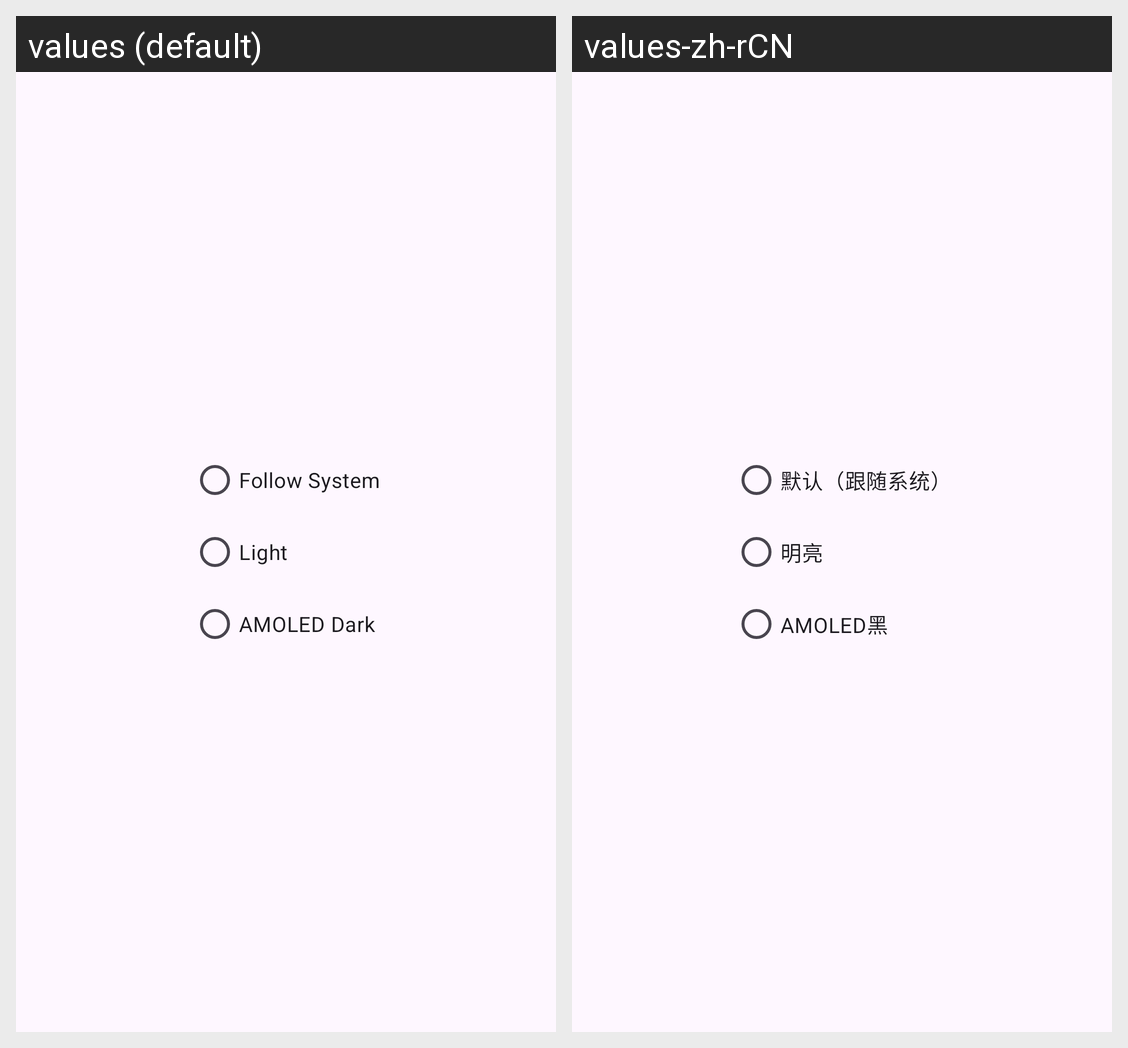

The Android screen above is rendered under two locales of the same app. Produce the string resources it draws, with the default and per-locale values.
Android screen res/layout/theme.xml rendered under 2 locales, left to right: values (default), values-zh-rCN. Device: Nexus 5 (rendered at 1080×1920; each locale shown at half size, 540×960, under a caption strip naming it); theme AppTheme.md3.Light.
Strings drawn on this screen, with the default value and each locale's value (text and hints the layout hard-codes, and strings that could not be matched under every locale, appear in the picture but are not listed):

follow_system
  values: Follow System
  values-zh-rCN: 默认（跟随系统）

light_mode
  values: Light
  values-zh-rCN: 明亮

dark_mode
  values: AMOLED Dark
  values-zh-rCN: AMOLED黑
